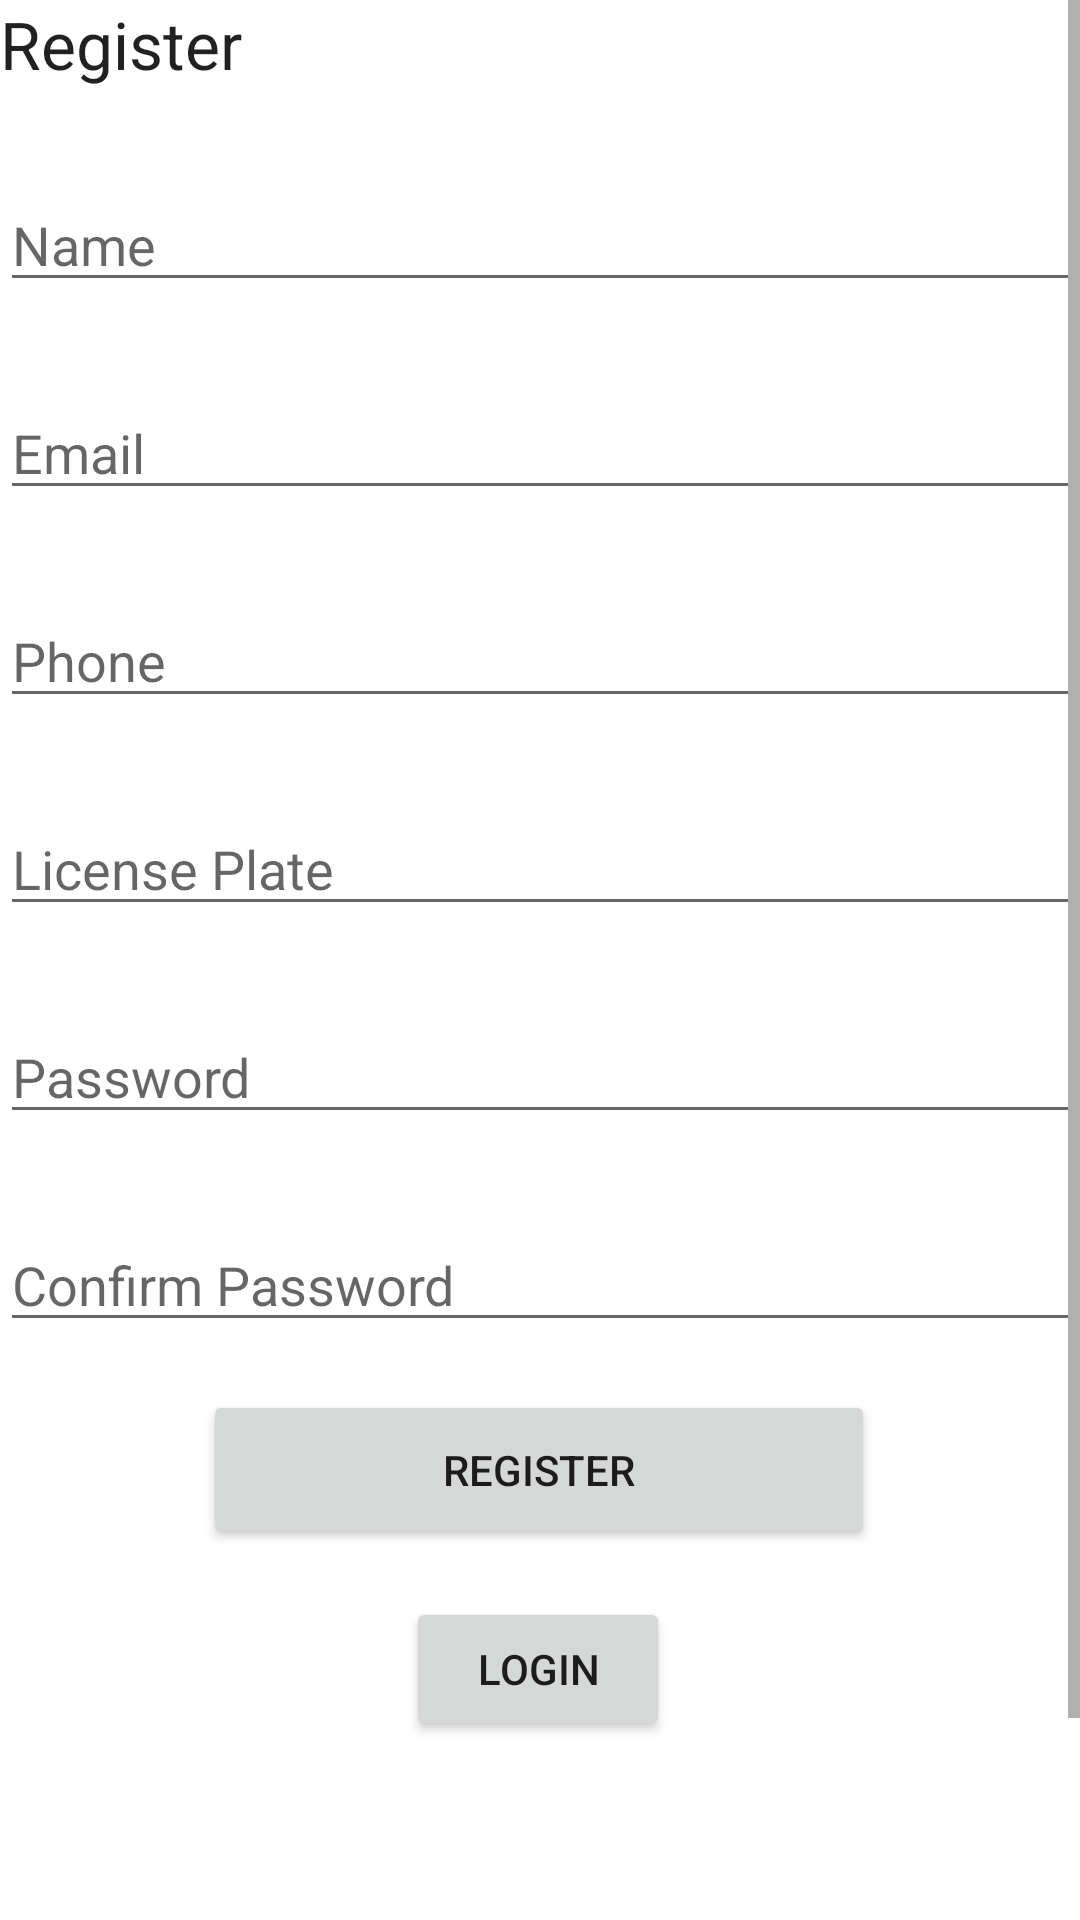

Here is an Android app screen rendered from its layout file. Give the layout XML and the strings, colors and styles it references.
<!-- AndroidManifest.xml: application theme Theme.FasTugaDriver -->
<!-- res/layout/activity_register.xml -->
<?xml version="1.0" encoding="utf-8"?>
<ScrollView xmlns:android="http://schemas.android.com/apk/res/android"
    xmlns:app="http://schemas.android.com/apk/res-auto"
    xmlns:tools="http://schemas.android.com/tools"
    android:layout_width="match_parent"
    android:layout_height="match_parent">
<androidx.constraintlayout.widget.ConstraintLayout
    android:id="@+id/container"
    android:layout_width="match_parent"
    android:layout_height="match_parent"
    android:paddingLeft="@dimen/activity_horizontal_margin"
    android:paddingTop="@dimen/activity_vertical_margin"
    android:paddingRight="@dimen/activity_horizontal_margin"
    android:paddingBottom="@dimen/activity_vertical_margin"
    tools:context=".ui.register.RegisterActivity">

    <TextView
        android:id="@+id/register_title"
        android:layout_width="wrap_content"
        android:layout_height="wrap_content"
        android:text="Register"
        android:textAppearance="@style/TextAppearance.AppCompat.Large"

        app:layout_constraintStart_toStartOf="parent"
        app:layout_constraintTop_toTopOf="parent" />

    <EditText
        android:id="@+id/register_name"
        android:layout_width="0dp"
        android:layout_height="wrap_content"
        android:layout_marginTop="30dp"
        android:hint="@string/prompt_name"
        android:inputType="textEmailAddress"
        android:selectAllOnFocus="true"
        app:layout_constraintEnd_toEndOf="parent"
        app:layout_constraintStart_toStartOf="parent"
        app:layout_constraintTop_toBottomOf="@id/register_title" />

    <EditText
        android:id="@+id/register_email"
        android:layout_width="0dp"
        android:layout_height="wrap_content"
        android:layout_marginTop="28dp"
        android:hint="@string/prompt_email"
        android:inputType="textEmailAddress"
        android:selectAllOnFocus="true"
        app:errorEnabled="true"
        app:layout_constraintEnd_toEndOf="parent"
        app:layout_constraintStart_toStartOf="parent"
        app:layout_constraintTop_toBottomOf="@id/register_name" />


    <EditText
        android:id="@+id/register_password"
        android:layout_width="0dp"
        android:layout_height="wrap_content"
        android:layout_marginTop="28dp"
        android:hint="@string/prompt_password"
        android:imeActionLabel="@string/action_sign_in_short"
        android:imeOptions="actionDone"
        android:inputType="textPassword"
        android:selectAllOnFocus="true"
        app:layout_constraintEnd_toEndOf="parent"
        app:layout_constraintStart_toStartOf="parent"
        app:layout_constraintTop_toBottomOf="@id/register_license_plate" />

    <EditText
        android:id="@+id/register_password_confirmation"
        android:layout_width="0dp"
        android:layout_height="wrap_content"
        android:layout_marginTop="28dp"
        android:hint="@string/prompt_confirm_password"
        android:imeActionLabel="@string/action_sign_in_short"
        android:imeOptions="actionDone"
        android:inputType="textPassword"
        android:selectAllOnFocus="true"
        app:layout_constraintEnd_toEndOf="parent"
        app:layout_constraintStart_toStartOf="parent"
        app:layout_constraintTop_toBottomOf="@id/register_password" />

    <EditText
        android:id="@+id/register_phone"
        android:layout_width="0dp"
        android:layout_height="wrap_content"
        android:layout_marginTop="28dp"
        android:ems="10"
        android:hint="@string/prompt_phone"
        android:imeActionLabel="@string/action_sign_in_short"
        android:imeOptions="actionDone"
        android:inputType="phone"
        android:selectAllOnFocus="true"
        app:layout_constraintEnd_toEndOf="parent"
        app:layout_constraintStart_toStartOf="parent"
        app:layout_constraintTop_toBottomOf="@+id/register_email" />

    <EditText
        android:id="@+id/register_license_plate"
        android:layout_width="0dp"
        android:layout_height="wrap_content"
        android:layout_marginTop="28dp"
        android:ems="10"
        android:hint="@string/prompt_license_plate"
        android:imeActionLabel="@string/action_sign_in_short"
        android:imeOptions="actionDone"
        android:inputType="text"
        android:selectAllOnFocus="true"
        app:layout_constraintEnd_toEndOf="parent"
        app:layout_constraintStart_toStartOf="parent"
        app:layout_constraintTop_toBottomOf="@id/register_phone" />

    <Button
        android:id="@+id/navigate_login"
        android:layout_width="wrap_content"
        android:layout_height="wrap_content"
        android:layout_gravity="start"
        android:layout_marginTop="16dp"
        android:layout_marginBottom="64dp"
        android:text="@string/action_login"
        app:layout_constraintBottom_toBottomOf="parent"
        app:layout_constraintEnd_toEndOf="parent"
        app:layout_constraintHorizontal_bias="0.498"
        app:layout_constraintStart_toStartOf="parent"
        app:layout_constraintTop_toBottomOf="@id/register"
        app:layout_constraintVertical_bias="0.0" />

    <Button
        android:id="@+id/register"
        android:layout_width="224dp"
        android:layout_height="53dp"
        android:layout_gravity="start"
        android:layout_marginTop="16dp"
        android:layout_marginBottom="64dp"
        android:text="@string/action_register"
        app:layout_constraintBottom_toBottomOf="parent"
        app:layout_constraintEnd_toEndOf="parent"
        app:layout_constraintHorizontal_bias="0.497"
        app:layout_constraintStart_toStartOf="parent"
        app:layout_constraintTop_toBottomOf="@id/register_password_confirmation"
        app:layout_constraintVertical_bias="0.0" />

    <ProgressBar
        android:id="@+id/loading"
        android:layout_width="wrap_content"
        android:layout_height="wrap_content"
        android:layout_gravity="center"
        android:layout_marginTop="64dp"
        android:layout_marginBottom="64dp"
        android:visibility="gone"
        app:layout_constraintBottom_toBottomOf="parent"
        app:layout_constraintEnd_toEndOf="@+id/register_password"
        app:layout_constraintStart_toStartOf="@+id/register_password"
        app:layout_constraintTop_toTopOf="parent"
        app:layout_constraintVertical_bias="0.3" />


    <TextView
        android:id="@+id/register_error_msgs"
        android:layout_width="337dp"
        android:layout_height="135dp"
        android:textColor="#FF0000"
        app:layout_constraintBottom_toBottomOf="parent"
        app:layout_constraintEnd_toEndOf="parent"
        app:layout_constraintStart_toStartOf="parent"
        app:layout_constraintTop_toBottomOf="@+id/navigate_login"
        app:layout_constraintVertical_bias="1.0" />


</androidx.constraintlayout.widget.ConstraintLayout>
</ScrollView>
<!-- resources referenced by this layout -->
<resources>
  <string name="action_login">Login</string>
  <string name="action_register">Register</string>
  <string name="action_sign_in_short">Login</string>
  <string name="prompt_confirm_password">Confirm Password</string>
  <string name="prompt_email">Email</string>
  <string name="prompt_license_plate">License Plate</string>
  <string name="prompt_name">Name</string>
  <string name="prompt_password">Password</string>
  <string name="prompt_phone">Phone</string>
  <style name="Theme.FasTugaDriver" parent="Theme.MaterialComponents.DayNight.NoActionBar">
          
          <item name="colorPrimary">@color/purple_500</item>
          <item name="colorPrimaryVariant">@color/purple_700</item>
          <item name="colorOnPrimary">@color/white</item>
          
          <item name="colorSecondary">@color/teal_200</item>
          <item name="colorSecondaryVariant">@color/teal_700</item>
          <item name="colorOnSecondary">@color/black</item>
          
          <item name="android:statusBarColor">?attr/colorPrimaryVariant</item>
          
      </style>
  <!-- not gathered from this repository: default colours our renderer supplied (Android Studio template values) -->
  <color name="purple_500">#FF6200EE</color>
  <color name="purple_700">#FF3700B3</color>
  <color name="teal_200">#FF03DAC5</color>
  <color name="teal_700">#FF018786</color>
  <color name="black">#FF000000</color>
  <color name="white">#FFFFFFFF</color>
</resources>
